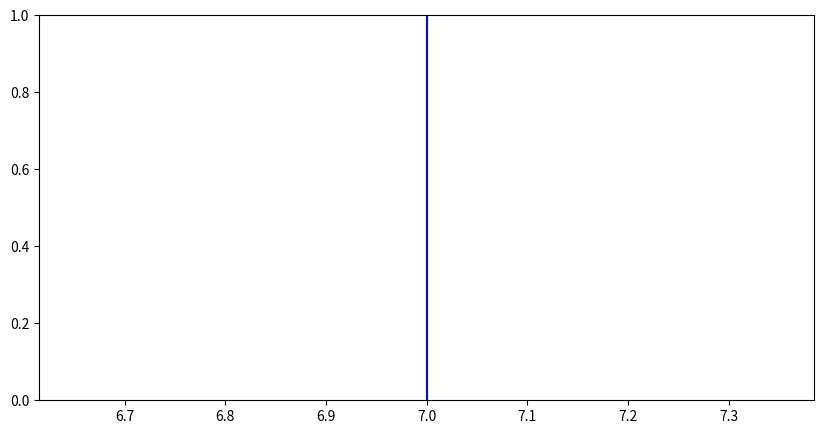

Write Python code to recreate this figure.
# importing the modules
import matplotlib.pyplot as plt
import numpy as np

# specfying the plot size
plt.figure(figsize = (10, 5))

# only one line may be specified; full height
plt.axvline(x = 7, color = 'b', label = 'axvline - full height')

# rendering plot
plt.show()
